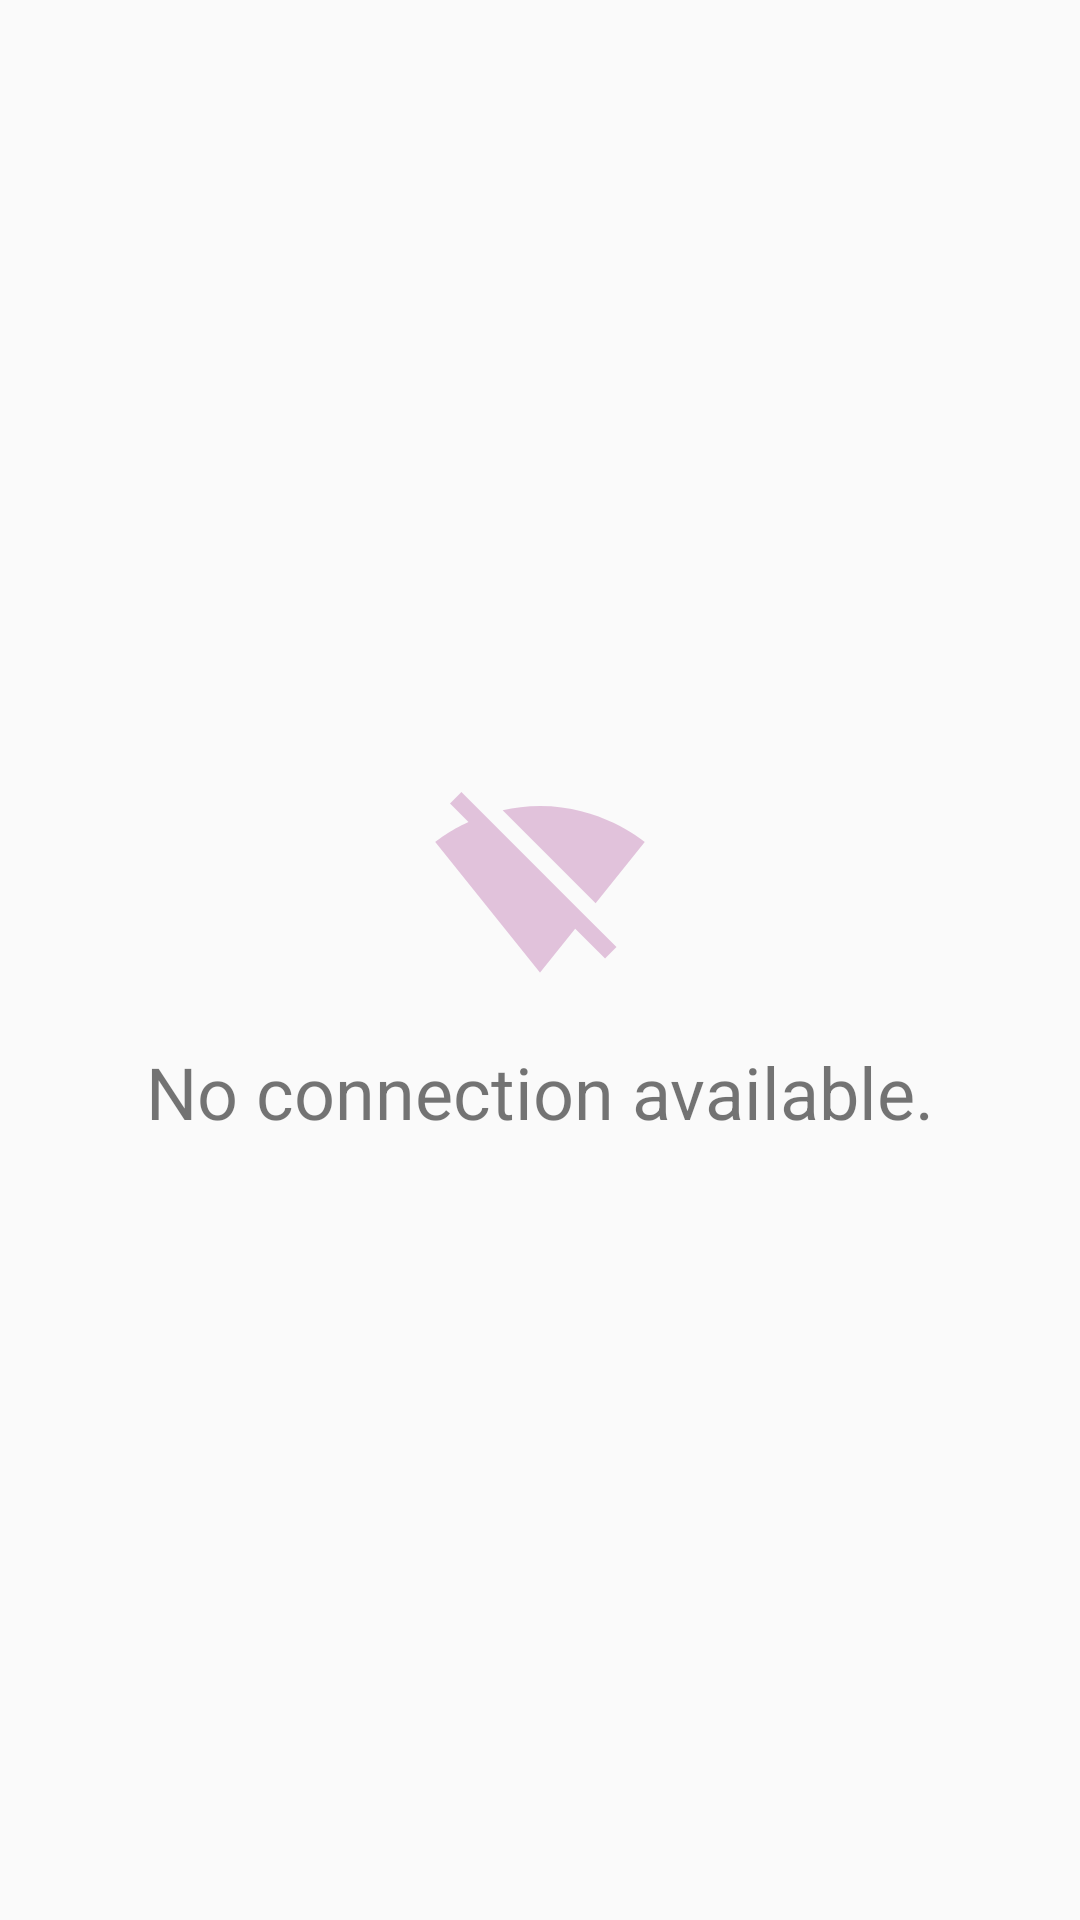

Write the Android layout XML for this screen, with the resource values it uses.
<!-- AndroidManifest.xml: application theme AppTheme -->
<!-- res/layout/fragment_empty.xml -->
<?xml version="1.0" encoding="utf-8"?>
<LinearLayout xmlns:android="http://schemas.android.com/apk/res/android"
    android:orientation="vertical" android:layout_width="match_parent"
    android:layout_height="match_parent">
    <include layout="@layout/no_internet"/>

</LinearLayout>
<!-- res/layout/no_internet.xml (included above) -->
<?xml version="1.0" encoding="utf-8"?>
<LinearLayout xmlns:android="http://schemas.android.com/apk/res/android"
    android:id="@+id/container_noInternetConnection"
    android:layout_width="match_parent"
    android:layout_height="match_parent"
    android:gravity="center"
    android:orientation="vertical">

    <ImageView
        android:layout_width="72dp"
        android:layout_height="72dp"

        android:src="@drawable/ic_signal_wifi_off_black_24dp" />

    <TextView
        android:layout_width="wrap_content"
        android:layout_height="wrap_content"
        android:layout_marginTop="16dp"
        android:textSize="24sp"
        android:text="No connection available." />

</LinearLayout>
<!-- resources referenced by this layout -->
<resources>
  <!-- drawable ic_signal_wifi_off_black_24dp (drawable) -->
  <vector android:alpha="0.65" android:autoMirrored="true"
      android:height="72dp" android:tint="#D4A4CB"
      android:viewportHeight="24.0" android:viewportWidth="24.0"
      android:width="72dp" xmlns:android="http://schemas.android.com/apk/res/android">
      <path android:fillColor="#FF000000" android:pathData="M23.64,7c-0.45,-0.34 -4.93,-4 -11.64,-4 -1.5,0 -2.89,0.19 -4.15,0.48L18.18,13.8 23.64,7zM17.04,15.22L3.27,1.44 2,2.72l2.05,2.06C1.91,5.76 0.59,6.82 0.36,7l11.63,14.49 0.01,0.01 0.01,-0.01 3.9,-4.86 3.32,3.32 1.27,-1.27 -3.46,-3.46z"/>
  </vector>
  <style name="AppTheme" parent="Theme.AppCompat.Light.DarkActionBar">
          
          <item name="colorPrimary">@color/colorPrimary</item>
          <item name="colorPrimaryDark">@color/colorPrimaryDark</item>
          <item name="colorAccent">@color/colorAccent</item>
  
  
          <item name="android:textColorHint">#fff</item>
          <item name="colorControlNormal">#fff</item>
          <item name="colorControlActivated">#fff</item>
          <item name="colorControlHighlight">#fff</item>
      </style>
  <color name="colorPrimary">#D4A4CB</color>
  <color name="colorPrimaryDark">#B6A2CE</color>
  <color name="colorAccent">#569CD5</color>
</resources>
